Image classification data set "daten" (marrfus/Python-projects on GitHub). Class labels (2): hunde, katzen.

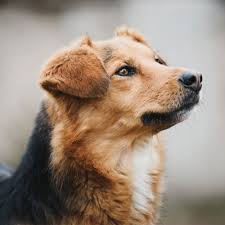
Label: hunde

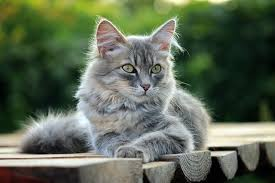
Label: katzen

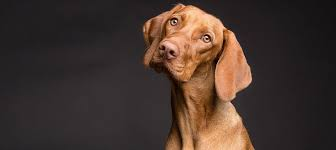
Label: hunde

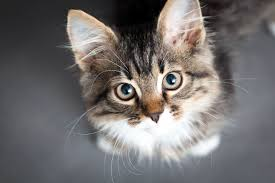
Label: katzen

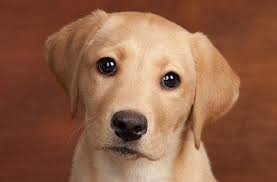
Label: hunde

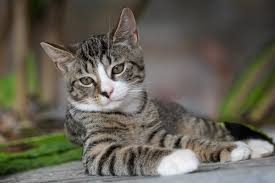
Label: katzen
